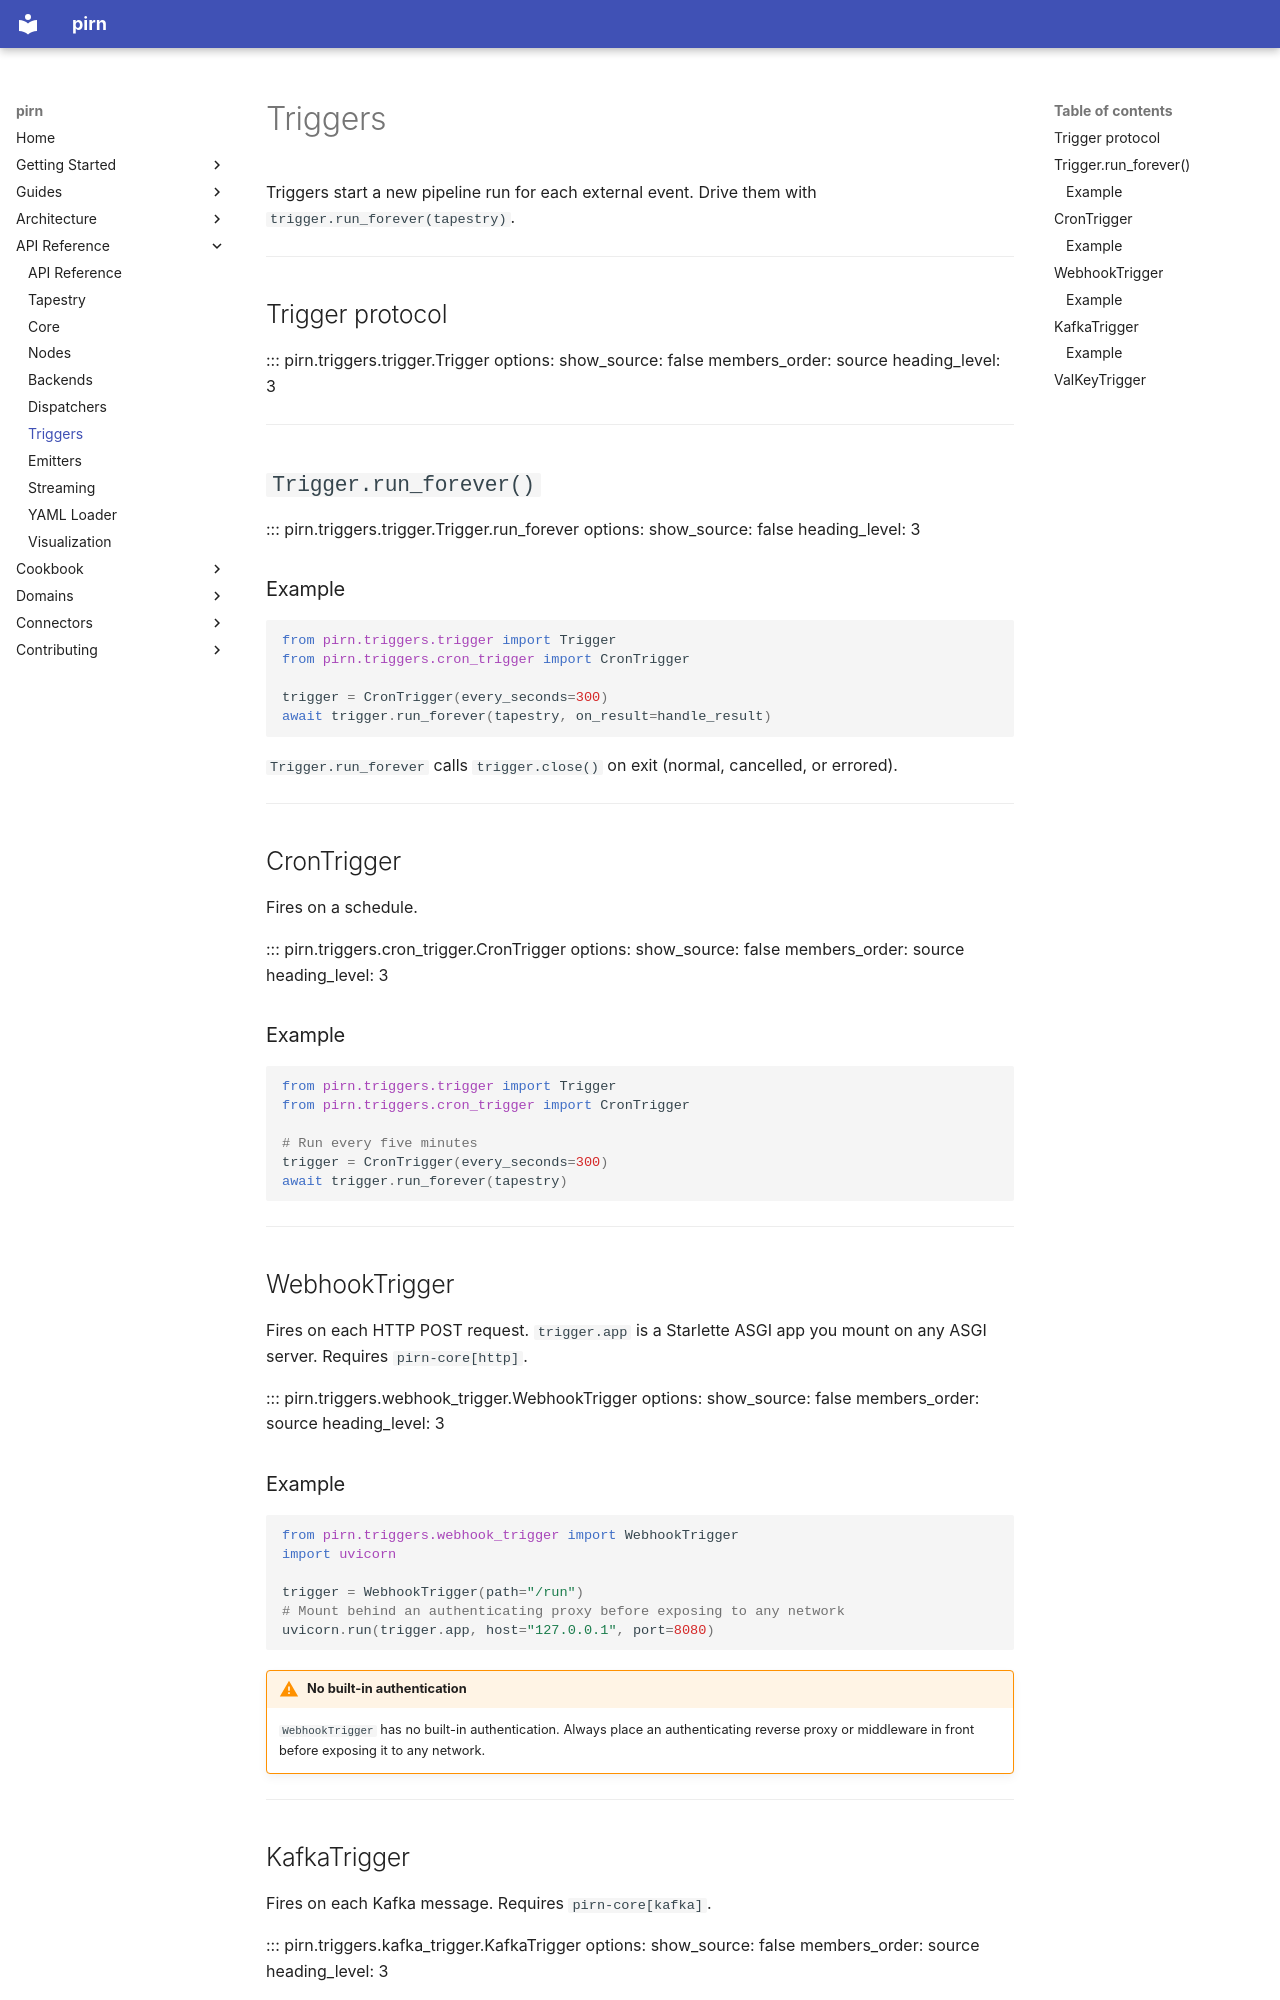

repository: snoodleboot-io/pirn · page: api/triggers/index.html · generator: mkdocs

# Triggers

Triggers start a new pipeline run for each external event. Drive them with `trigger.run_forever(tapestry)`.

---

## Trigger protocol

::: pirn.triggers.trigger.Trigger
    options:
      show_source: false
      members_order: source
      heading_level: 3

---

## `Trigger.run_forever()`

::: pirn.triggers.trigger.Trigger.run_forever
    options:
      show_source: false
      heading_level: 3

### Example

```python
from pirn.triggers.trigger import Trigger
from pirn.triggers.cron_trigger import CronTrigger

trigger = CronTrigger(every_seconds=300)
await trigger.run_forever(tapestry, on_result=handle_result)
```

`Trigger.run_forever` calls `trigger.close()` on exit (normal, cancelled, or errored).

---

## CronTrigger

Fires on a schedule.

::: pirn.triggers.cron_trigger.CronTrigger
    options:
      show_source: false
      members_order: source
      heading_level: 3

### Example

```python
from pirn.triggers.trigger import Trigger
from pirn.triggers.cron_trigger import CronTrigger

# Run every five minutes
trigger = CronTrigger(every_seconds=300)
await trigger.run_forever(tapestry)
```

---

## WebhookTrigger

Fires on each HTTP POST request. `trigger.app` is a Starlette ASGI app you mount on any ASGI server. Requires `pirn-core[http]`.

::: pirn.triggers.webhook_trigger.WebhookTrigger
    options:
      show_source: false
      members_order: source
      heading_level: 3

### Example

```python
from pirn.triggers.webhook_trigger import WebhookTrigger
import uvicorn

trigger = WebhookTrigger(path="/run")
# Mount behind an authenticating proxy before exposing to any network
uvicorn.run(trigger.app, host="127.0.0.1", port=8080)
```

!!! warning "No built-in authentication"
    `WebhookTrigger` has no built-in authentication. Always place an authenticating reverse proxy or middleware in front before exposing it to any network.

---
